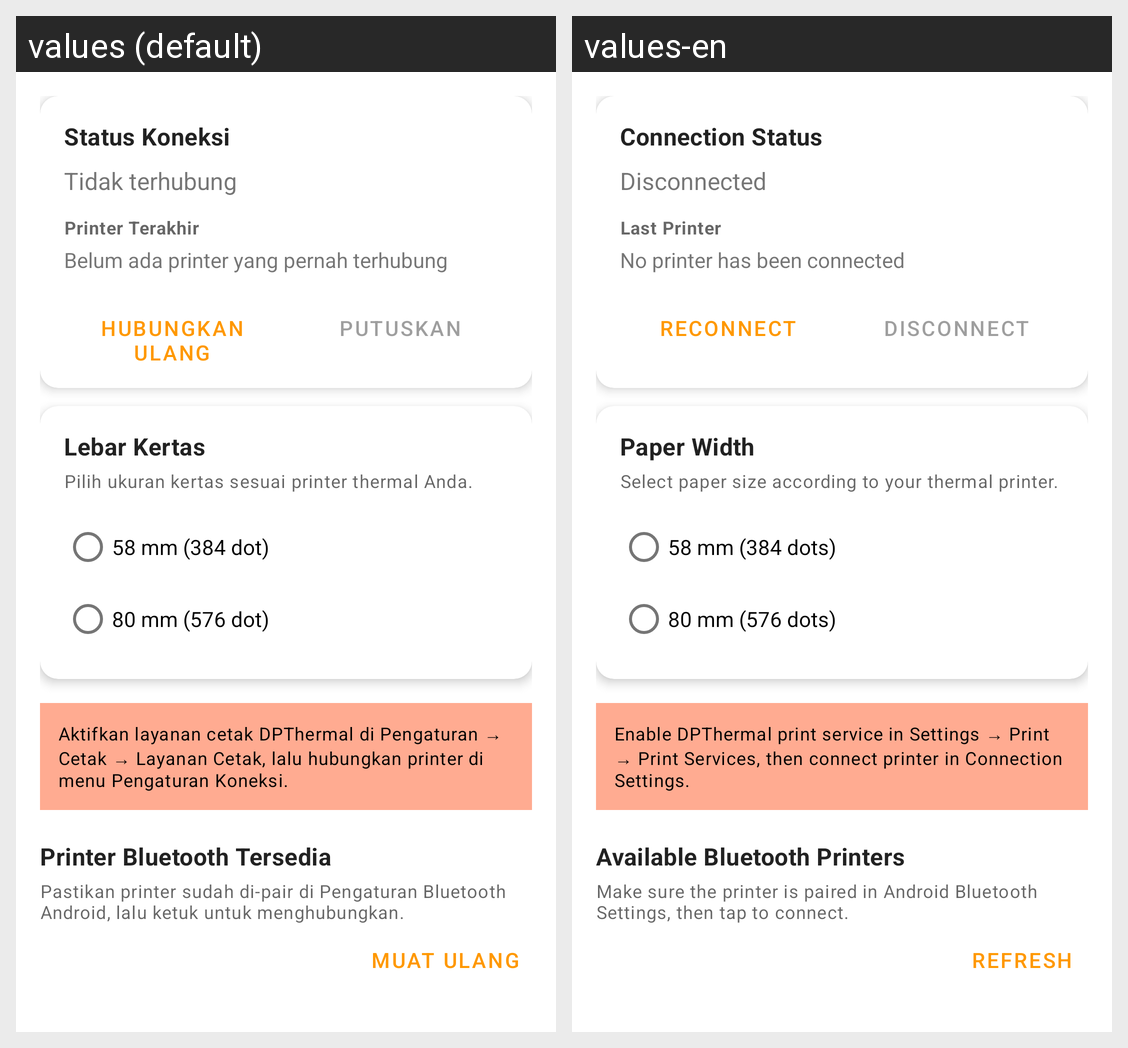

Translations of the strings shown on this Android screen, per locale in the grid:
Android screen res/layout/activity_printer_connection.xml rendered under 2 locales, left to right: values (default), values-en. Device: Nexus 5 (rendered at 1080×1920; each locale shown at half size, 540×960, under a caption strip naming it); theme Theme.MaxThermal.
Strings drawn on this screen, with the default value and each locale's value (text and hints the layout hard-codes, and strings that could not be matched under every locale, appear in the picture but are not listed):

connection_status_title
  values: Status Koneksi
  values-en: Connection Status

status_disconnected
  values: Tidak terhubung
  values-en: Disconnected

last_printer_title
  values: Printer Terakhir
  values-en: Last Printer

last_printer_none
  values: Belum ada printer yang pernah terhubung
  values-en: No printer has been connected

action_reconnect
  values: Hubungkan Ulang
  values-en: Reconnect

action_disconnect
  values: Putuskan
  values-en: Disconnect

paper_width_title
  values: Lebar Kertas
  values-en: Paper Width

paper_width_hint
  values: Pilih ukuran kertas sesuai printer thermal Anda.
  values-en: Select paper size according to your thermal printer.

paper_width_58mm
  values: 58 mm (384 dot)
  values-en: 58 mm (384 dots)

paper_width_80mm
  values: 80 mm (576 dot)
  values-en: 80 mm (576 dots)

print_service_hint
  values: Aktifkan layanan cetak DPThermal di Pengaturan → Cetak → Layanan Cetak, lalu hubungkan printer di menu Pengaturan Koneksi.
  values-en: Enable DPThermal print service in Settings → Print → Print Services, then connect printer in Connection Settings.

paired_devices_title
  values: Printer Bluetooth Tersedia
  values-en: Available Bluetooth Printers

paired_devices_hint
  values: Pastikan printer sudah di-pair di Pengaturan Bluetooth Android, lalu ketuk untuk menghubungkan.
  values-en: Make sure the printer is paired in Android Bluetooth Settings, then tap to connect.

action_refresh
  values: Muat Ulang
  values-en: Refresh
